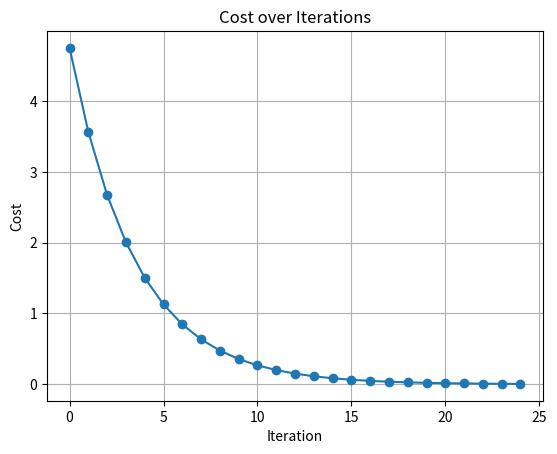

Write the Python code that produced this figure.
inputs = [1, 2, 3, 4]
targets = [2, 4, 6, 8]

# Slope of the line - Actually the computer needs to calculate this, but we will start with an arbitrary value
w = 0.1
learning_rate = 0.1

def predict(i):
    return w * i

# train the network
costs = []
for i in range(25):
    pred = [predict(i) for i in inputs]
    errors = [t - p for t, p in zip(targets, pred)]
    cost = sum(errors) / len(targets)
    costs.append(cost)

    # Note we are calling slope as weight, since in our example the slope is the weight
    # print(f"Weight: {w}, Cost: {cost}")
    # Print weight and cost up to two decimal places
    print(f"Weight: {w:.2f}, Cost: {cost:.2f}")
    w += learning_rate * cost

# Plot the cost

import matplotlib.pyplot as plt

plt.plot(range(25), costs, marker='o')
plt.title("Cost over Iterations")
plt.xlabel("Iteration")
plt.ylabel("Cost")
plt.grid(True)
plt.show() # May not work in VS-Code, so save the plot
plt.savefig("cost_plot.png")
